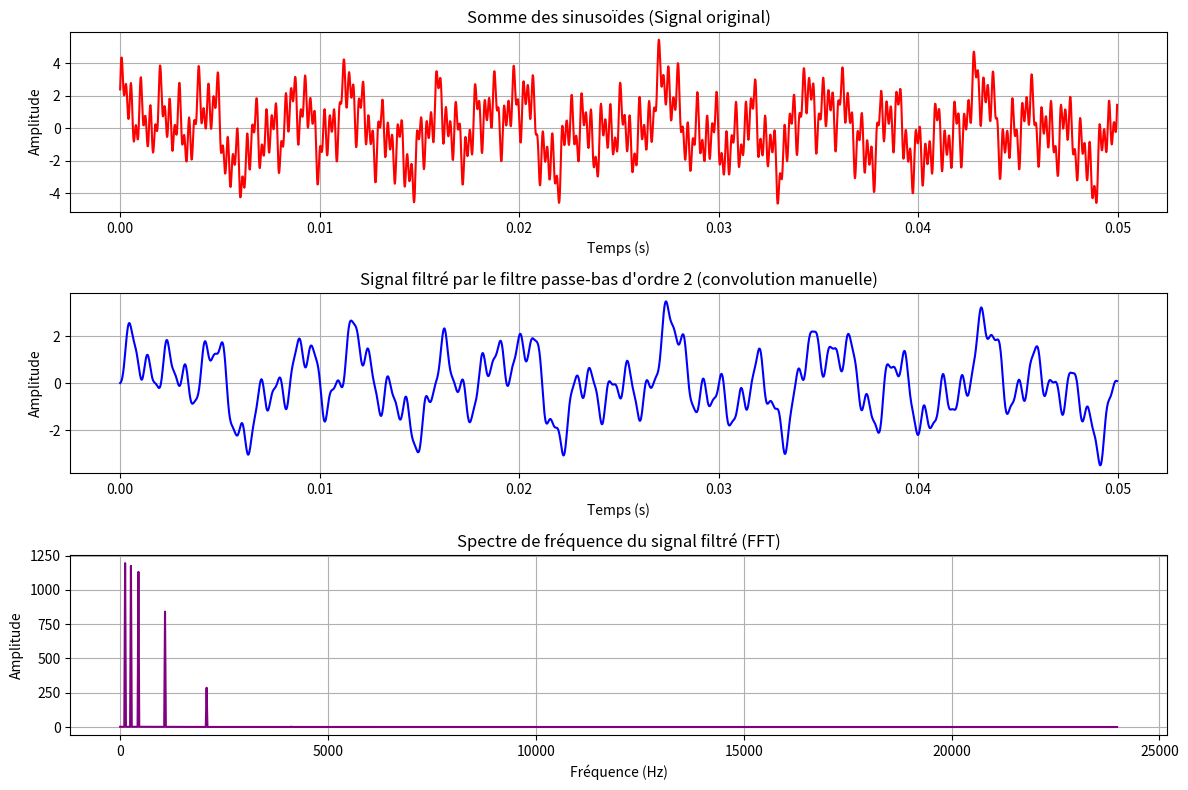

Recreate this plot in Python.
import numpy as np
import matplotlib.pyplot as plt
from scipy.signal import firwin

# Paramètres communs
fs = 48000  # Fréquence d'échantillonnage en Hz
duration = 0.05  # Durée du signal en secondes
t = np.linspace(0, duration, int(fs * duration), endpoint=False)

# Fonction pour générer une sinusoïde avec une fréquence et une phase spécifiée
def generate_sine_wave(frequency, phase_degree, sampling_rate, duration):
    phase_radians = np.deg2rad(phase_degree)
    return np.sin(2 * np.pi * frequency * t + phase_radians)

# Caractéristiques des sinusoïdes (incluant celle de 120 Hz avec phase 0° en début)
sinusoids = [
    (120, 0),
    (260, 45),
    (1080, 10),
    (4120, 0),
    (440, 90),
    (2080, 30)
]

# Initialisation de la somme des sinusoïdes
sum_of_sinusoids = np.zeros_like(t)

# Calcul de la somme des sinusoïdes
for freq, phase in sinusoids:
    y = generate_sine_wave(freq, phase, fs, duration)
    sum_of_sinusoids += y

'''
# Conception du filtre FIR passe-bas d'ordre 2 avec scipy
cutoff_freq = 20  # Fréquence de coupure en Hz
num_taps = 3  # Ordre du filtre + 1
nyquist = fs / 2
normalized_cutoff = cutoff_freq / nyquist
'''

# Paramètres du filtre
fs = 48000  # Fréquence d'échantillonnage en Hz
cutoff_freq = 150  # Fréquence de coupure en Hz
num_taps = 30  # Ordre du filtre + 1

# Calcul des coefficients du filtre passe-haut
coefficients = firwin(num_taps, cutoff_freq, fs=fs, pass_zero=True)

# Calcul des coefficients du filtre FIR
#coefficients = firwin(num_taps, normalized_cutoff)

# Affichage des coefficients du filtre FIR
print("Coefficients du filtre FIR passe-bas :", coefficients)

# Application manuelle du filtrage par convolution discrète
def apply_fir_filter(signal, coefficients):
    filtered_signal = np.zeros_like(signal)
    # Convolution manuelle
    for n in range(len(signal)):
        # Calcul de la somme pondérée des échantillons précédents
        for k in range(len(coefficients)):
            if n - k >= 0:  # Vérification pour ne pas sortir des limites du tableau
                filtered_signal[n] += coefficients[k] * signal[n - k]
    return filtered_signal

# Appliquer le filtre au signal
filtered_signal = apply_fir_filter(sum_of_sinusoids, coefficients)

# Affichage des signaux
plt.figure(figsize=(12, 8))

# Affichage du signal original
plt.subplot(3, 1, 1)
plt.plot(t, sum_of_sinusoids, color='red')
plt.title("Somme des sinusoïdes (Signal original)")
plt.xlabel("Temps (s)")
plt.ylabel("Amplitude")
plt.grid(True)

# Affichage du signal filtré
plt.subplot(3, 1, 2)
plt.plot(t, filtered_signal, color='blue')
plt.title("Signal filtré par le filtre passe-bas d'ordre 2 (convolution manuelle)")
plt.xlabel("Temps (s)")
plt.ylabel("Amplitude")
plt.grid(True)

# Application de la FFT au signal filtré pour visualiser le spectre de fréquence
N = len(filtered_signal)
fft_filtered = np.fft.fft(filtered_signal)
fft_magnitude_filtered = np.abs(fft_filtered)[:N // 2]
frequencies_filtered = np.fft.fftfreq(N, 1/fs)[:N // 2]

plt.subplot(3, 1, 3)
plt.plot(frequencies_filtered, fft_magnitude_filtered, color='purple')
plt.title("Spectre de fréquence du signal filtré (FFT)")
plt.xlabel("Fréquence (Hz)")
plt.ylabel("Amplitude")
plt.grid(True)

plt.tight_layout()
plt.show()
